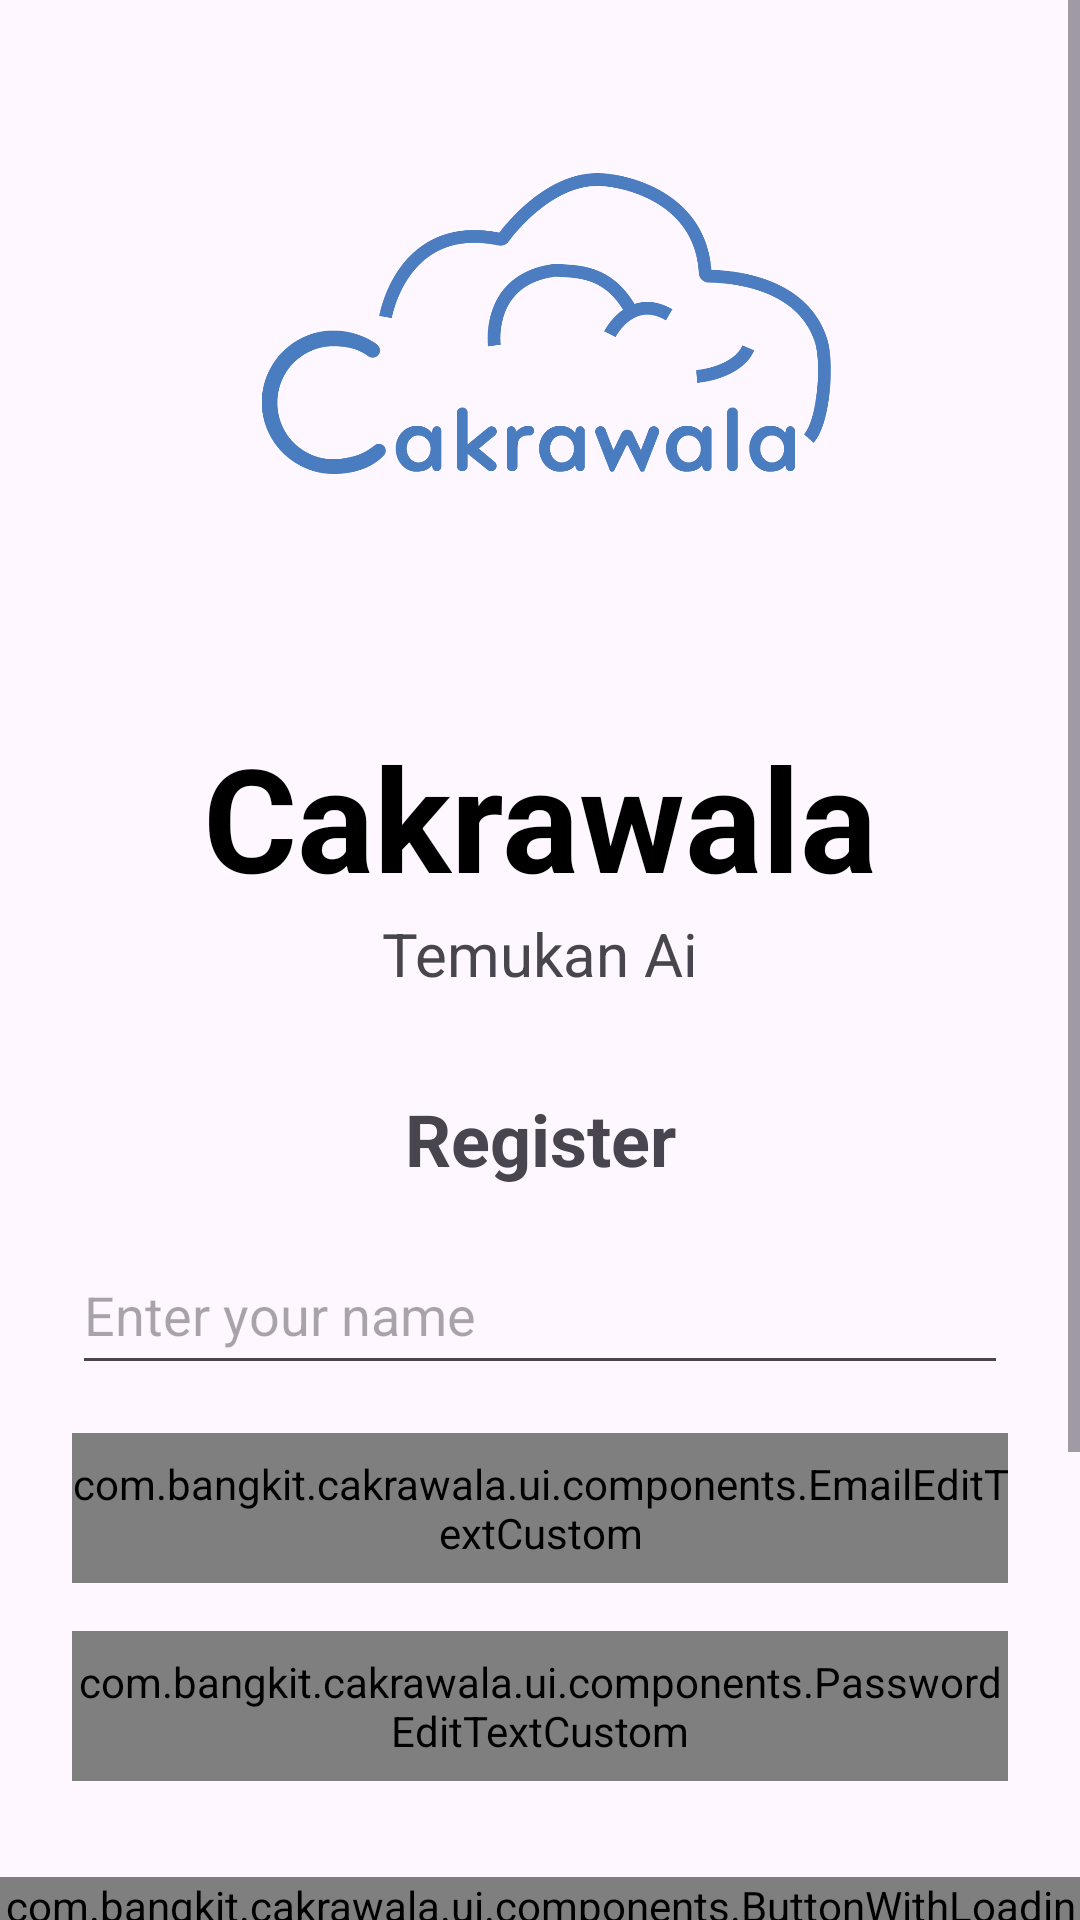

Write the Android layout XML for this screen, with the resource values it uses.
<!-- AndroidManifest.xml: application theme Theme.CakrawalaBangkit -->
<!-- res/layout/activity_register.xml -->
<?xml version="1.0" encoding="utf-8"?>
<ScrollView
    android:layout_width="match_parent"
    android:layout_height="match_parent"
    xmlns:android="http://schemas.android.com/apk/res/android"
    xmlns:app="http://schemas.android.com/apk/res-auto"
    xmlns:tools="http://schemas.android.com/tools"
    tools:context=".ui.register.RegisterActivity" >

    <androidx.constraintlayout.widget.ConstraintLayout
        android:layout_width="match_parent"
        android:layout_height="match_parent">


        <ImageView
            android:id="@+id/imageView"
            android:layout_width="194dp"
            android:layout_height="184dp"
            android:layout_marginTop="24dp"
            app:layout_constraintEnd_toEndOf="parent"
            app:layout_constraintStart_toStartOf="parent"
            app:layout_constraintTop_toTopOf="parent"
            app:srcCompat="@drawable/logo" />


        <TextView
            android:id="@+id/textView"
            android:layout_width="wrap_content"
            android:layout_height="wrap_content"
            android:layout_marginTop="32dp"
            android:text="@string/title"
            android:textColor="#000000"
            android:textSize="48sp"
            android:textStyle="bold"
            app:layout_constraintEnd_toEndOf="parent"
            app:layout_constraintStart_toStartOf="parent"
            app:layout_constraintTop_toBottomOf="@+id/imageView" />

        <TextView
            android:id="@+id/textView2"
            android:layout_width="wrap_content"
            android:layout_height="wrap_content"
            android:text="@string/title_desc"
            android:textSize="20sp"
            app:layout_constraintEnd_toEndOf="parent"
            app:layout_constraintStart_toStartOf="parent"
            app:layout_constraintTop_toBottomOf="@+id/textView" />


        <TextView
            android:id="@+id/textView5"
            android:layout_width="wrap_content"
            android:layout_height="wrap_content"
            android:layout_marginTop="32dp"
            android:text="Register"
            android:textSize="24sp"
            android:textStyle="bold"
            app:layout_constraintEnd_toEndOf="parent"
            app:layout_constraintStart_toStartOf="parent"
            app:layout_constraintTop_toBottomOf="@+id/textView2" />


        <EditText
            android:id="@+id/ed_name"
            android:layout_width="0dp"
            android:layout_height="50dp"
            android:layout_marginTop="16dp"
            android:hint="@string/nama_field"
            android:drawablePadding="10dp"
            android:drawableLeft="@drawable/account_circle"
            app:layout_constraintEnd_toEndOf="@+id/ed_email"
            app:layout_constraintStart_toStartOf="@+id/ed_email"
            app:layout_constraintTop_toBottomOf="@+id/textView5" />

        <com.bangkit.cakrawala.ui.components.EmailEditTextCustom
            android:id="@+id/ed_email"
            android:layout_width="match_parent"
            android:layout_height="50dp"
            android:layout_marginStart="24dp"
            android:layout_marginTop="16dp"
            android:layout_marginEnd="24dp"
            android:hint="@string/email_field"
            app:layout_constraintEnd_toEndOf="parent"
            app:layout_constraintHorizontal_bias="1.0"
            app:layout_constraintStart_toStartOf="parent"
            app:layout_constraintTop_toBottomOf="@+id/ed_name" />

        <com.bangkit.cakrawala.ui.components.PasswordEditTextCustom
            android:id="@+id/ed_password"
            android:layout_width="0dp"
            android:layout_height="50dp"
            android:layout_marginTop="16dp"
            android:hint="@string/password_field"
            app:layout_constraintEnd_toEndOf="@+id/ed_email"
            app:layout_constraintStart_toStartOf="@+id/ed_email"
            app:layout_constraintTop_toBottomOf="@+id/ed_email" />

        <com.bangkit.cakrawala.ui.components.ButtonWithLoadingCustom
            android:id="@+id/btn_submit"
            android:layout_width="wrap_content"
            android:layout_height="wrap_content"
            android:layout_marginStart="32dp"
            android:layout_marginTop="32dp"
            android:layout_marginEnd="32dp"
            android:layout_marginBottom="185dp"
            app:layout_constraintBottom_toBottomOf="parent"
            app:layout_constraintEnd_toEndOf="parent"
            app:layout_constraintStart_toStartOf="parent"
            app:layout_constraintTop_toBottomOf="@+id/ed_password" />


        <TextView
            android:id="@+id/textView3"
            android:layout_width="wrap_content"
            android:layout_height="wrap_content"
            android:layout_marginTop="12dp"
            android:layout_marginEnd="4dp"
            android:text="Sudah punya akun? "
            app:layout_constraintEnd_toStartOf="@+id/btn_register"
            app:layout_constraintStart_toStartOf="@+id/btn_submit"
            app:layout_constraintTop_toBottomOf="@+id/btn_submit" />

        <Button
            android:id="@+id/btn_register"
            style="@style/Widget.MaterialComponents.Button.TextButton"
            android:layout_width="wrap_content"
            android:layout_height="wrap_content"
            android:minWidth="48dp"
            android:minHeight="48dp"
            android:padding="0dp"
            android:text="Login"
            android:textAllCaps="false"
            app:layout_constraintBottom_toBottomOf="@+id/textView3"
            app:layout_constraintEnd_toEndOf="@+id/btn_submit"
            app:layout_constraintStart_toEndOf="@+id/textView3"
            app:layout_constraintTop_toTopOf="@+id/textView3" />


    </androidx.constraintlayout.widget.ConstraintLayout>
</ScrollView>
<!-- resources referenced by this layout -->
<resources>
  <!-- drawable logo: png bitmap (drawable, 54470 bytes) -->
  <string name="email_field">Enter your email</string>
  <string name="nama_field">Enter your name</string>
  <string name="password_field">Enter your password</string>
  <string name="title">Cakrawala</string>
  <string name="title_desc">Temukan Ai</string>
  <style name="Theme.CakrawalaBangkit" parent="Base.Theme.CakrawalaBangkit" />
  <style name="Base.Theme.CakrawalaBangkit" parent="Theme.Material3.DayNight.NoActionBar">
          
          
      </style>
</resources>
